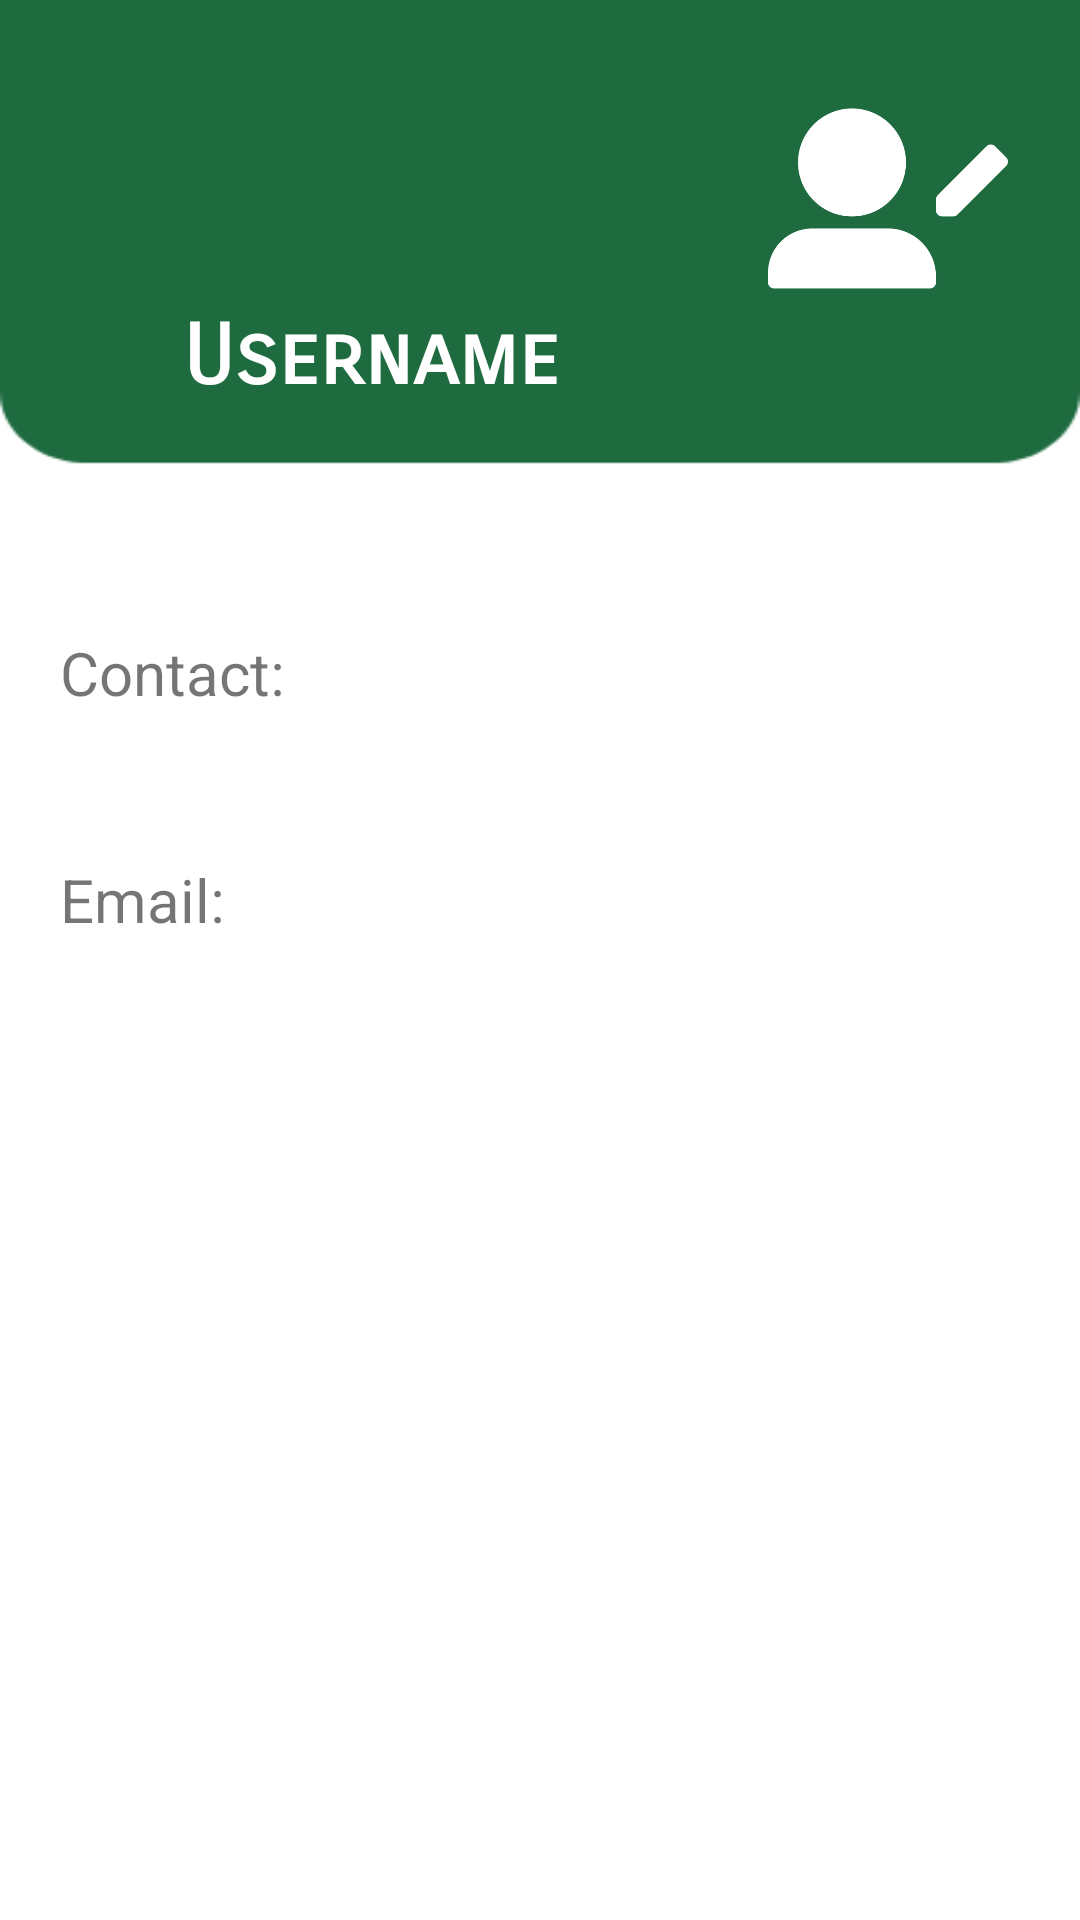

Reconstruct the res/layout file that produces this screen, plus the resources it refers to.
<!-- AndroidManifest.xml: application theme Theme.CarRent -->
<!-- res/layout/activity_profile.xml -->
<?xml version="1.0" encoding="utf-8"?>
<androidx.constraintlayout.widget.ConstraintLayout xmlns:android="http://schemas.android.com/apk/res/android"
    xmlns:app="http://schemas.android.com/apk/res-auto"
    xmlns:tools="http://schemas.android.com/tools"
    android:layout_width="match_parent"
    android:layout_height="match_parent"
    android:orientation="vertical"
    android:background="@drawable/profilebgrd"
    android:padding="20dp"
    tools:context=".ProfileActivity">

    <ImageView
        android:id="@+id/logoutImageView"
        android:layout_width="49dp"
        android:layout_height="35dp"
        android:src="@drawable/ic_back"
        app:layout_constraintStart_toStartOf="parent"
        app:layout_constraintTop_toTopOf="parent" />


    <ImageView
        android:id="@+id/imageView3"
        android:layout_width="115dp"
        android:layout_height="46dp"
        android:src="@drawable/profileimg"
        android:layout_marginStart="10dp"
        app:layout_constraintStart_toEndOf="@+id/logoutImageView"
        app:layout_constraintTop_toTopOf="parent" />

    <ImageView
        android:id="@+id/editProfileImageView"
        android:layout_width="80dp"
        android:layout_height="80dp"
        android:layout_marginTop="16dp"
        android:layout_marginEnd="4dp"
        android:src="@drawable/editprofile"
        app:layout_constraintEnd_toEndOf="parent"
        app:layout_constraintTop_toTopOf="parent" />

    <TextView
        android:id="@+id/nameTV"
        android:layout_width="wrap_content"
        android:layout_height="wrap_content"
        android:layout_marginTop="36dp"
        android:fontFamily="sans-serif-smallcaps"
        android:text="Username"
        android:textColor="@color/white"
        android:textSize="28dp"
        android:textStyle="bold"
        app:layout_constraintEnd_toEndOf="parent"
        app:layout_constraintHorizontal_bias="0.21"
        app:layout_constraintStart_toStartOf="parent"
        app:layout_constraintTop_toBottomOf="@+id/imageView3" />

    <LinearLayout
       android:layout_width="match_parent"
       android:layout_height="wrap_content"
       android:orientation="vertical"
       android:layout_marginTop="50dp"
       app:layout_constraintEnd_toEndOf="parent"
       app:layout_constraintStart_toStartOf="parent"
       app:layout_constraintTop_toBottomOf="@+id/nameTV">

       <TextView
           android:layout_width="match_parent"
           android:layout_height="wrap_content"
           android:text="Contact:"
           android:textSize="20dp"
           android:layout_marginTop="25dp"
           />
       <TextView
           android:id="@+id/contactTV"
           android:layout_width="match_parent"
           android:layout_height="wrap_content"
           android:textColor="@color/black"
           android:textSize="25dp"/>

       <TextView
           android:layout_width="match_parent"
           android:layout_height="wrap_content"
           android:text="Email:"
           android:textSize="20dp"
           android:layout_marginTop="15dp"
           />
       <TextView
           android:id="@+id/emailTV"
           android:layout_width="match_parent"
           android:layout_height="wrap_content"
           android:textColor="@color/black"
           android:textSize="25dp"/>
   </LinearLayout>




</androidx.constraintlayout.widget.ConstraintLayout>
<!-- resources referenced by this layout -->
<resources>
  <color name="black">#FF000000</color>
  <color name="white">#FFFFFFFF</color>
  <!-- drawable editprofile: png bitmap (drawable, 9661 bytes) -->
  <!-- drawable profilebgrd: png bitmap (drawable, 5417 bytes) -->
  <style name="Theme.CarRent" parent="Theme.MaterialComponents.Light.NoActionBar">
          
          <item name="colorPrimary">@color/green</item>
          <item name="colorPrimaryVariant">@color/green</item>
          <item name="colorOnPrimary">@color/white</item>
          
          <item name="colorSecondary">@color/teal_200</item>
          <item name="colorSecondaryVariant">@color/teal_700</item>
          <item name="colorOnSecondary">@color/black</item>
          
          <item name="android:statusBarColor">?attr/colorPrimaryVariant</item>
          
      </style>
  <color name="green">#1f6b40</color>
  <color name="teal_200">#EEEEF1</color>
  <color name="teal_700">#FF018786</color>
</resources>
